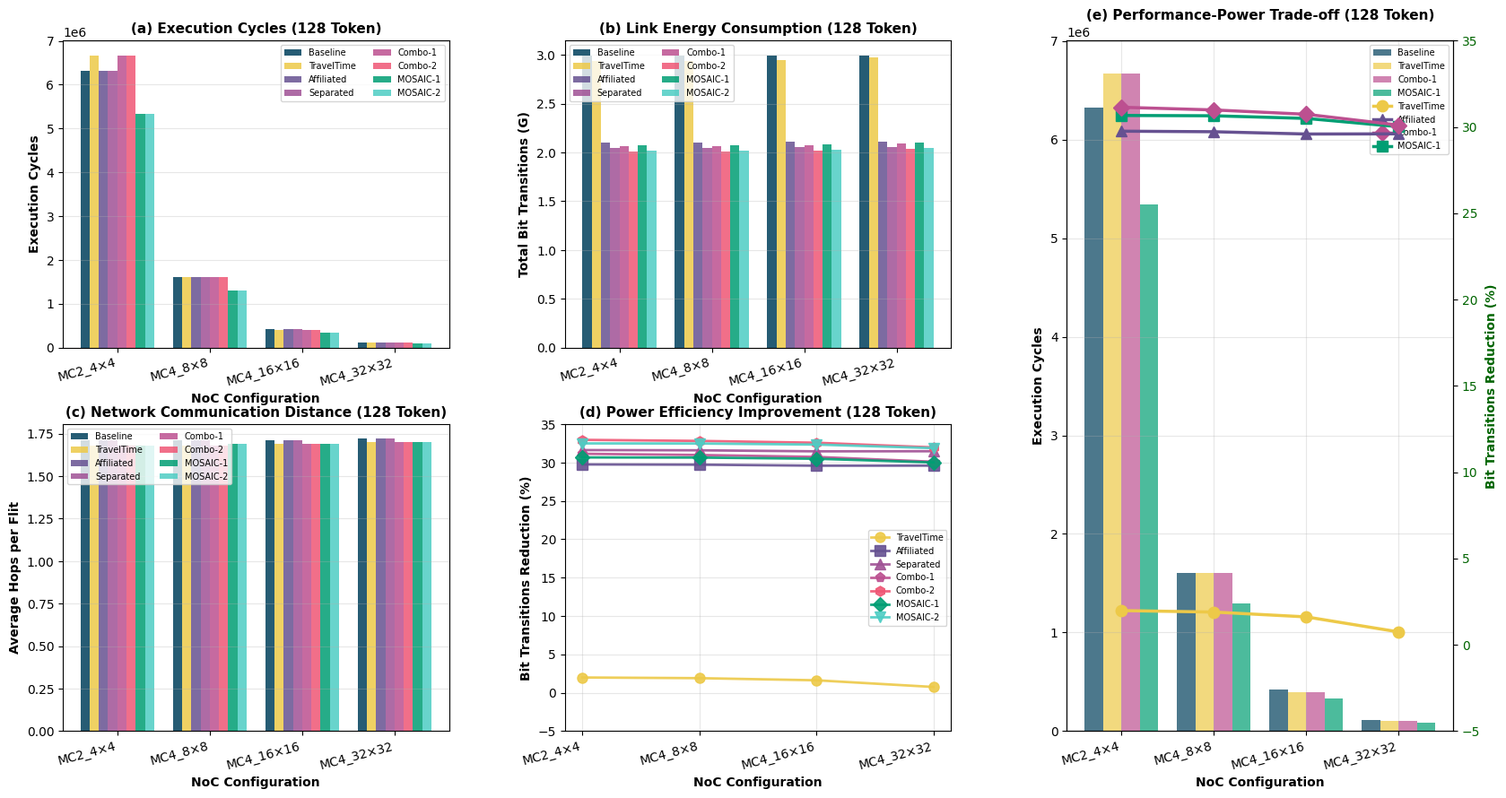

Python code for this plot:
#!/usr/bin/env python3
"""
128-Token Small LLM Performance Analysis on NoC - Comprehensive Visualization
"""

import pandas as pd
import matplotlib.pyplot as plt
import numpy as np
from pathlib import Path


def create_dataframe():
    """Create DataFrame from provided 128-token configuration data"""
    data = {
        'NoC_Size': ['2_4x4'] * 8 + ['4_8x8'] * 8 + ['4_16x16'] * 8 + ['4_32x32'] * 8,
        'Strategy': ['baseline', 'TravelTime', 'affiliated', 'separated', 'mosaic-1', 'mosaic-2', 'mosaic_new-1', 'mosaic_new-2'] * 4,
        'Total_Cycles': [
            # 2_4x4
            6321329, 6670838, 6321329, 6321329, 6670838, 6670838, 5338596, 5338596,
            # 4_4x4
            #7070360, 6777316, 7070360, 7070360, 6777316, 6777316,
            # 4_8x8
            1601064, 1601679, 1601064, 1601064, 1601679, 1601679, 1296362, 1296362,
            # 4_16x16
            420393, 397033, 420393, 420393, 397033, 397033, 328296, 328296,
            # 4_32x32
            108320, 103120, 108320, 108320, 103120, 103120, 85382, 85382,
        ],
        'Avg_Hops': [
            # 2_4x4
            1.71, 1.68, 1.71, 1.71, 1.68, 1.68, 1.68, 1.68,
            # 4_4x4
            #1.33, 1.32, 1.33, 1.33, 1.32, 1.32,
            # 4_8x8
            1.71, 1.68, 1.71, 1.71, 1.68, 1.68, 1.69, 1.69,
            # 4_16x16
            1.71, 1.69, 1.71, 1.71, 1.69, 1.69, 1.69, 1.69,
            # 4_32x32
            1.72, 1.70, 1.72, 1.72, 1.70, 1.70, 1.70, 1.70,
        ],
        'BitTransitions': [
            # 2_4x4
            2996483603, 2937201979, 2104938412, 2048925106, 2063408240, 2008985952, 2077658598, 2022834046,
            # 4_4x4
            #2329050107, 2301856884, 1636809877, 1593298336, 1619139887, 1576234065,
            # 4_8x8
            2996456395, 2939766001, 2105881456, 2049770511, 2068054420, 2013128138, 2078177546, 2023261870,
            # 4_16x16
            2997578083, 2949227654, 2110651477, 2054537810, 2076357221, 2020989029, 2083541604, 2028153817,
            # 4_32x32
            2998282220, 2976012302, 2110862399, 2054636629, 2095626629, 2039702294, 2098401044, 2042427605,
        ]
    }

    df = pd.DataFrame(data)

    # Map strategies to display names
    strategy_map = {
        'baseline': 'Baseline',
        'TravelTime': 'TravelTime',
        'affiliated': 'Affiliated',
        'separated': 'Separated',
        'mosaic-1': 'Combo-1',
        'mosaic-2': 'Combo-2',
        'mosaic_new-1': 'MOSAIC-1',
        'mosaic_new-2': 'MOSAIC-2'
    }
    df['Strategy'] = df['Strategy'].map(strategy_map)

    # Map NoC sizes for display
    noc_map = {
        '2_4x4': 'MC2_4×4',
        '4_8x8': 'MC4_8×8',
        '4_16x16': 'MC4_16×16',
        '4_32x32': 'MC4_32×32'
    }
    df['NoC_Display'] = df['NoC_Size'].map(noc_map)

    return df


def create_comprehensive_analysis():
    """Create comprehensive analysis figure with 5 subplots"""

    df = create_dataframe()

    # Set up the figure with compatible style
    try:
        plt.style.use('seaborn-darkgrid')
    except:
        plt.style.use('default')

    fig = plt.figure(figsize=(20, 10))

    # Define colors
    colors = {
        'Baseline': '#003f5c',  # 深海蓝
        'TravelTime': '#edc948',
        'Affiliated': '#665191',  # 紫罗兰
        'Separated': '#a05195',  # 洋红
        'Combo-1': '#bc5090',  # 新增
        'Combo-2': '#ef5675',  # 新增
        'MOSAIC-1': '#009E73',  # 深绿色
        'MOSAIC-2': '#4ECDC4'  # 青色
    }

    # Create gridspec
    import matplotlib.gridspec as gridspec
    gs = gridspec.GridSpec(2, 3, figure=fig, hspace=0.25, wspace=0.3)

    strategies = ['Baseline', 'TravelTime', 'Affiliated', 'Separated', 'Combo-1', 'Combo-2', 'MOSAIC-1', 'MOSAIC-2']
    noc_order = ['MC2_4×4', 'MC4_8×8', 'MC4_16×16', 'MC4_32×32']

    # (a) Execution Cycles
    ax1 = fig.add_subplot(gs[0, 0])
    bar_width = 0.10
    x_base = np.arange(len(noc_order))

    for i, strategy in enumerate(strategies):
        values = []
        for noc in noc_order:
            noc_data = df[(df['NoC_Display'] == noc) & (df['Strategy'] == strategy)]
            values.append(noc_data['Total_Cycles'].values[0] if len(noc_data) > 0 else 0)

        bars = ax1.bar(x_base + i * bar_width, values, bar_width,
                       label=strategy, color=colors[strategy], alpha=0.85)

    ax1.set_xlabel('NoC Configuration', fontweight='bold')
    ax1.set_ylabel('Execution Cycles', fontweight='bold')
    ax1.set_title('(a) Execution Cycles (128 Token)', fontweight='bold', fontsize=11)
    ax1.set_xticks(x_base + bar_width * 3.5)
    ax1.set_xticklabels(noc_order, rotation=15, ha='right')
    ax1.legend(loc='upper right', fontsize=7, ncol=2)
    ax1.grid(True, alpha=0.3, axis='y')

    # (b) Energy Consumption (Bit Transitions)
    ax2 = fig.add_subplot(gs[0, 1])

    for i, strategy in enumerate(strategies):
        values = []
        for noc in noc_order:
            noc_data = df[(df['NoC_Display'] == noc) & (df['Strategy'] == strategy)]
            values.append(noc_data['BitTransitions'].values[0] / 1e9 if len(noc_data) > 0 else 0)  # Convert to G

        bars = ax2.bar(x_base + i * bar_width, values, bar_width,
                       label=strategy, color=colors[strategy], alpha=0.85)

    ax2.set_xlabel('NoC Configuration', fontweight='bold')
    ax2.set_ylabel('Total Bit Transitions (G)', fontweight='bold')
    ax2.set_title('(b) Link Energy Consumption (128 Token)', fontweight='bold', fontsize=11)
    ax2.set_xticks(x_base + bar_width * 3.5)
    ax2.set_xticklabels(noc_order, rotation=15, ha='right')
    ax2.legend(loc='upper left', fontsize=7, ncol=2)
    ax2.grid(True, alpha=0.3, axis='y')

    # (c) Average Hops
    ax3 = fig.add_subplot(gs[1, 0])

    for i, strategy in enumerate(strategies):
        values = []
        for noc in noc_order:
            noc_data = df[(df['NoC_Display'] == noc) & (df['Strategy'] == strategy)]
            values.append(noc_data['Avg_Hops'].values[0] if len(noc_data) > 0 else 0)

        bars = ax3.bar(x_base + i * bar_width, values, bar_width,
                       label=strategy, color=colors[strategy], alpha=0.85)

        # # Add percentage reduction labels for TravelTime only
        # if strategy == 'TravelTime':
        #     baseline_values = []
        #     for noc in noc_order:
        #         baseline_data = df[(df['NoC_Display'] == noc) & (df['Strategy'] == 'Baseline')]
        #         baseline_values.append(baseline_data['Avg_Hops'].values[0] if len(baseline_data) > 0 else 0)
        #
        #     for j, (TravelTime_val, baseline_val) in enumerate(zip(values, baseline_values)):
        #         if baseline_val > 0:
        #             reduction = ((baseline_val - TravelTime_val) / baseline_val) * 100
        #             ax3.text(x_base[j] + i * bar_width, TravelTime_val + 0.1,
        #                      f'-{reduction:.1f}%',
        #                      ha='center', va='bottom', fontsize=9,
        #                      color='darkgreen', fontweight='bold')

    ax3.set_xlabel('NoC Configuration', fontweight='bold')
    ax3.set_ylabel('Average Hops per Flit', fontweight='bold')
    ax3.set_title('(c) Network Communication Distance (128 Token)', fontweight='bold', fontsize=11)
    ax3.set_xticks(x_base + bar_width * 3.5)
    ax3.set_xticklabels(noc_order, rotation=15, ha='right')
    ax3.legend(loc='upper left', fontsize=7, ncol=2)
    ax3.grid(True, alpha=0.3, axis='y')

    # (d) Power Reduction vs Baseline
    ax4 = fig.add_subplot(gs[1, 1])

    strategies_to_plot = ['TravelTime', 'Affiliated', 'Separated', 'Combo-1', 'Combo-2', 'MOSAIC-1', 'MOSAIC-2']
    markers = ['o', 's', '^', 'p', 'h', 'D', 'v']

    for j, strategy in enumerate(strategies_to_plot):
        improvements = []

        for noc in noc_order:
            noc_data = df[df['NoC_Display'] == noc]
            baseline_val = noc_data[noc_data['Strategy'] == 'Baseline']['BitTransitions'].values[0]
            strategy_val = noc_data[noc_data['Strategy'] == strategy]['BitTransitions'].values[0]
            improvement = ((baseline_val - strategy_val) / baseline_val) * 100
            improvements.append(improvement)

        line = ax4.plot(range(len(noc_order)), improvements,
                        marker=markers[j], linewidth=2, markersize=8,
                        label=strategy, color=colors[strategy], alpha=0.9)

        # # Add percentage labels for key points
        # for i, y in enumerate(improvements):
        #     if i == 0 or i == len(improvements) - 1:  # First and last points
        #         ax4.text(i, y, f'{y:.1f}%', ha='center', va='bottom', fontsize=7)

    ax4.set_xlabel('NoC Configuration', fontweight='bold')
    ax4.set_ylabel('Bit Transitions Reduction (%)', fontweight='bold')
    ax4.set_title('(d) Power Efficiency Improvement (128 Token)', fontweight='bold', fontsize=11)
    ax4.set_xticks(range(len(noc_order)))
    ax4.set_xticklabels(noc_order, rotation=15, ha='right')
    ax4.legend(loc='best', fontsize=7)
    ax4.grid(True, alpha=0.3)
    ax4.set_ylim(-5, 35)

    # (e) Performance-Power Trade-off
    ax5 = fig.add_subplot(gs[0:2, 2])
    ax5_twin = ax5.twinx()

    # Compare Baseline, TravelTime, Combo-1, and MOSAIC-1
    x_positions = np.arange(len(noc_order))
    bar_width_e = 0.20

    # Get data for four strategies
    baseline_cycles = []
    TravelTime_cycles = []
    combo1_cycles = []
    mosaic1_cycles = []
    baseline_bittrans = []
    TravelTime_bittrans = []
    mosaic1_bittrans = []
    affiliated_bittrans = []  # Add for Affiliated strategy
    combo1_bittrans = []  # Add for Combo-1 strategy

    for noc in noc_order:
        noc_data = df[df['NoC_Display'] == noc]
        baseline_cycles.append(noc_data[noc_data['Strategy'] == 'Baseline']['Total_Cycles'].values[0])
        TravelTime_cycles.append(noc_data[noc_data['Strategy'] == 'TravelTime']['Total_Cycles'].values[0])
        combo1_cycles.append(noc_data[noc_data['Strategy'] == 'Combo-1']['Total_Cycles'].values[0])
        mosaic1_cycles.append(noc_data[noc_data['Strategy'] == 'MOSAIC-1']['Total_Cycles'].values[0])
        baseline_bittrans.append(noc_data[noc_data['Strategy'] == 'Baseline']['BitTransitions'].values[0])
        TravelTime_bittrans.append(noc_data[noc_data['Strategy'] == 'TravelTime']['BitTransitions'].values[0])
        mosaic1_bittrans.append(noc_data[noc_data['Strategy'] == 'MOSAIC-1']['BitTransitions'].values[0])
        affiliated_bittrans.append(
            noc_data[noc_data['Strategy'] == 'Affiliated']['BitTransitions'].values[0])  # Add Affiliated data
        combo1_bittrans.append(
            noc_data[noc_data['Strategy'] == 'Combo-1']['BitTransitions'].values[0])  # Add Combo-1 data

    # Plot cycles - 4 bars
    bars1 = ax5.bar(x_positions - bar_width_e * 1.5, baseline_cycles, bar_width_e,
                    color=colors['Baseline'], alpha=0.7, label='Baseline')
    bars2 = ax5.bar(x_positions - bar_width_e * 0.5, TravelTime_cycles, bar_width_e,
                    color=colors['TravelTime'], alpha=0.7, label='TravelTime')
    bars3 = ax5.bar(x_positions + bar_width_e * 0.5, combo1_cycles, bar_width_e,
                    color=colors['Combo-1'], alpha=0.7, label='Combo-1')
    bars4 = ax5.bar(x_positions + bar_width_e * 1.5, mosaic1_cycles, bar_width_e,
                    color=colors['MOSAIC-1'], alpha=0.7, label='MOSAIC-1')

    # Calculate and plot power reduction
    TravelTime_reduction = [(b - s) / b * 100 for b, s in zip(baseline_bittrans, TravelTime_bittrans)]
    mosaic1_reduction = [(b - m) / b * 100 for b, m in zip(baseline_bittrans, mosaic1_bittrans)]
    affiliated_reduction = [(b - a) / b * 100 for b, a in
                           zip(baseline_bittrans, affiliated_bittrans)]  # Add Affiliated reduction
    combo1_reduction = [(b - c) / b * 100 for b, c in
                           zip(baseline_bittrans, combo1_bittrans)]  # Add Combo-1 reduction

    line1 = ax5_twin.plot(x_positions, TravelTime_reduction, 'o-', linewidth=2.5,
                          markersize=9, color=colors['TravelTime'], label='TravelTime Power Reduction')
    line2 = ax5_twin.plot(x_positions, mosaic1_reduction, 's-', linewidth=2.5,
                          markersize=9, color=colors['MOSAIC-1'], label='MOSAIC-1 Power Reduction')
    line3 = ax5_twin.plot(x_positions, affiliated_reduction, '^-', linewidth=2.5,
                          markersize=9, color=colors['Affiliated'],
                          label='Affiliated Power Reduction')  # Add Affiliated line
    line4 = ax5_twin.plot(x_positions, combo1_reduction, 'D-', linewidth=2.5,
                          markersize=9, color=colors['Combo-1'],
                          label='Combo-1 Power Reduction')  # Add Combo-1 line



    # Labels and formatting
    ax5.set_xlabel('NoC Configuration', fontweight='bold')
    ax5.set_ylabel('Execution Cycles', fontweight='bold', color='black')
    ax5_twin.set_ylabel('Bit Transitions Reduction (%)', fontweight='bold', color='darkgreen')
    ax5.set_title('(e) Performance-Power Trade-off (128 Token)', fontweight='bold', fontsize=11)

    ax5.set_xticks(x_positions)
    ax5.set_xticklabels(noc_order, rotation=15, ha='right')
    ax5.tick_params(axis='y', labelcolor='black')
    ax5_twin.tick_params(axis='y', labelcolor='darkgreen')

    # Get all legend elements
    bars_legend = ax5.get_legend_handles_labels()

    # Combine bar chart and line chart legends
    combined_handles = bars_legend[0] + [line1[0], line3[0], line4[0], line2[0]]
    combined_labels = bars_legend[1] + ['TravelTime', 'Affiliated', 'Combo-1', 'MOSAIC-1']

    # Create combined legend
    ax5.legend(combined_handles, combined_labels, loc='best', fontsize=7, ncol=1)

    ax5.grid(True, alpha=0.3)
    ax5_twin.set_ylim(-5, 35)

    # Adjust layout
    plt.tight_layout()

    # Save figure as PDF (vector format for papers)
    output_filename = '128token_noc_performance_analysis.pdf'
    plt.savefig(output_filename, dpi=150, bbox_inches='tight')
    print(f"Analysis saved to: {output_filename}")

    # Also save as high-resolution PNG for presentations
    plt.savefig('128token_noc_performance_analysis.png', dpi=300, bbox_inches='tight')
    print(f"PNG version saved to: 128token_noc_performance_analysis.png")

    plt.show()


if __name__ == "__main__":
    create_comprehensive_analysis()
